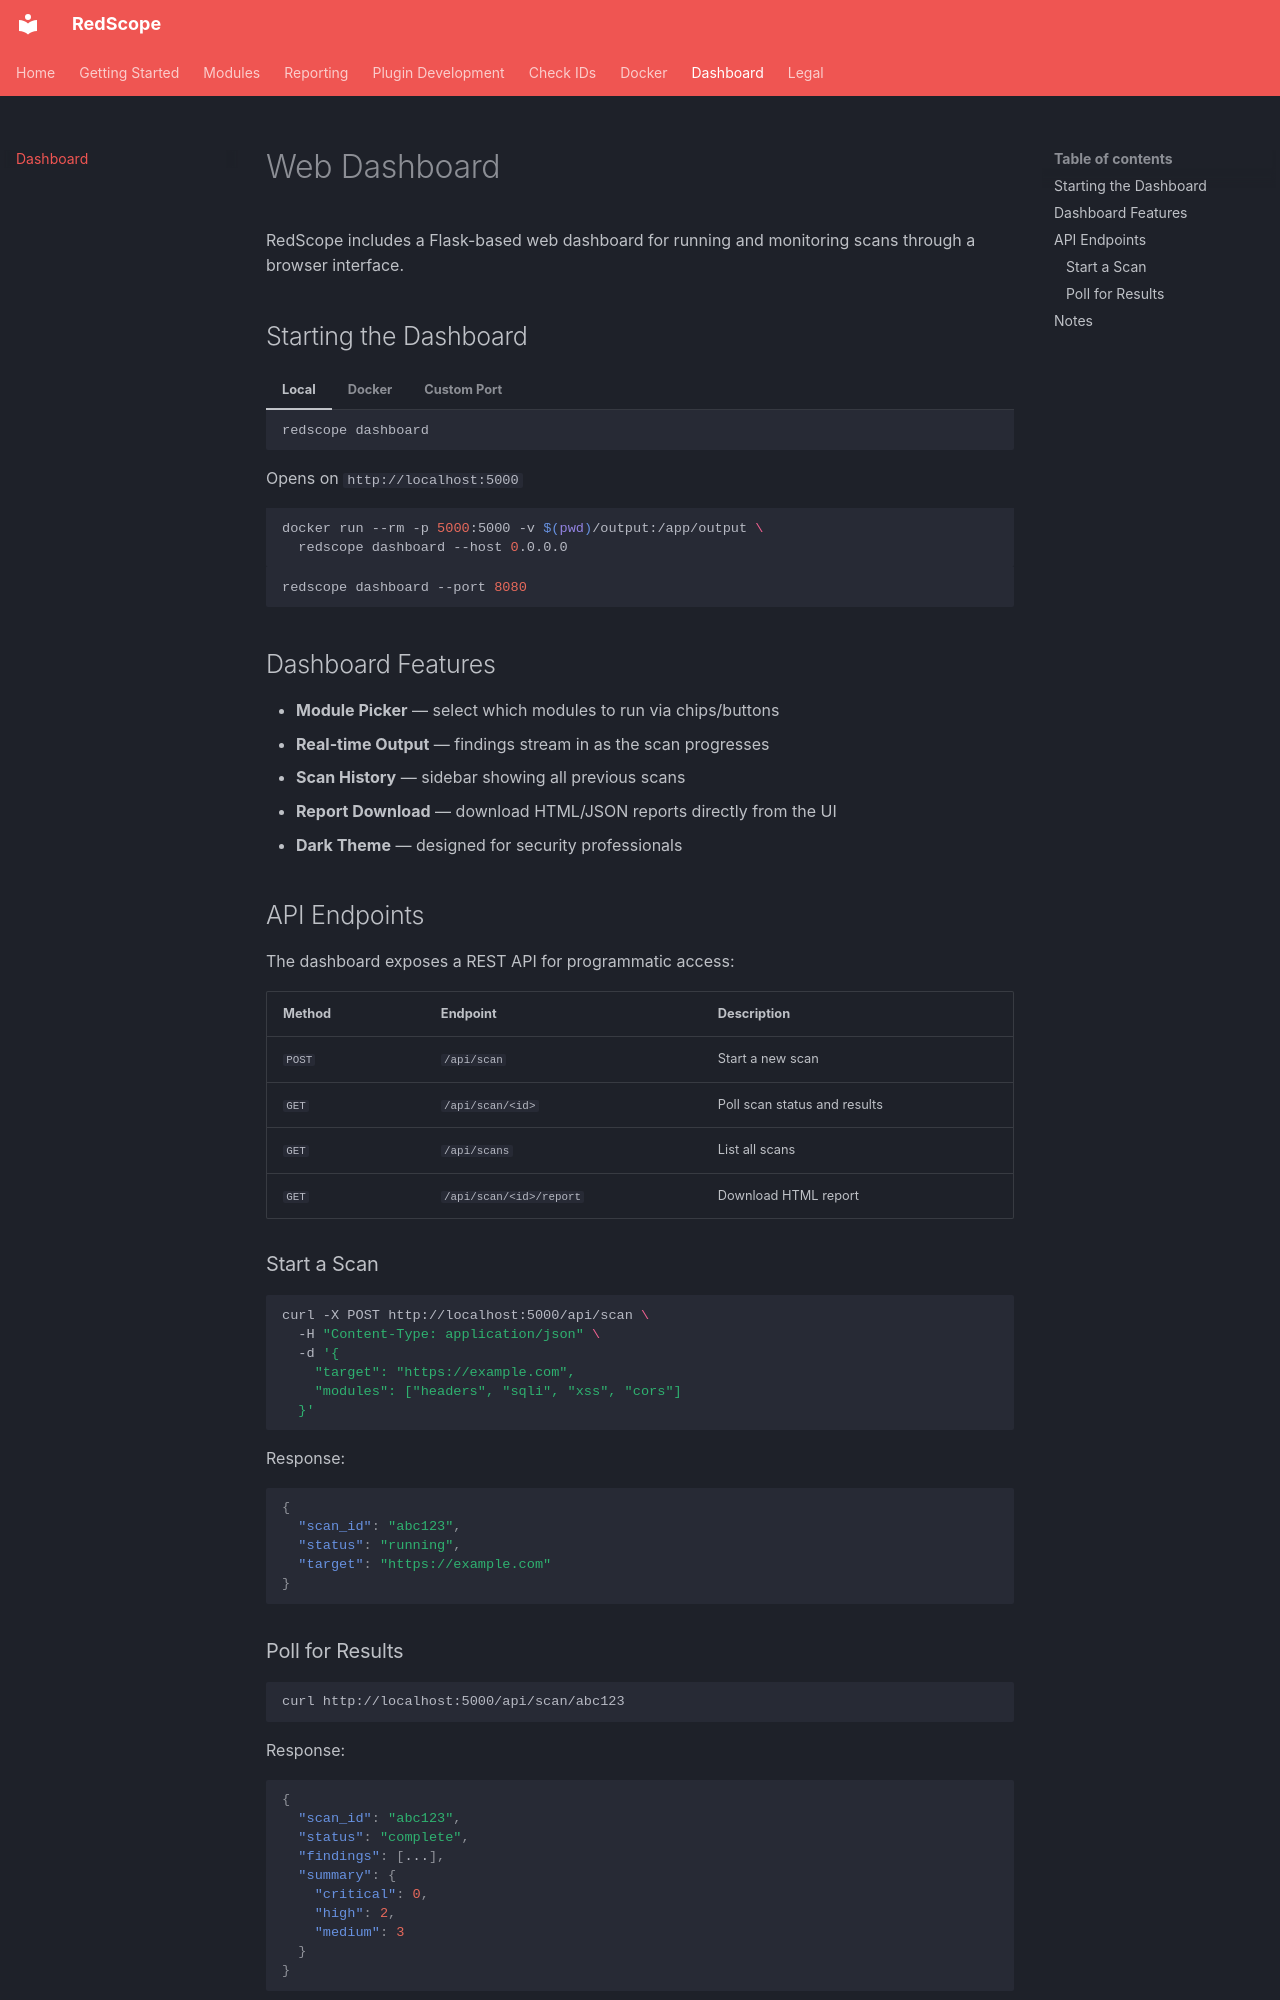

repository: omerbyrb/redscope · page: dashboard/index.html · generator: mkdocs

# Web Dashboard

RedScope includes a Flask-based web dashboard for running and monitoring scans through a browser interface.

## Starting the Dashboard

=== "Local"

    ```bash
    redscope dashboard
    ```

    Opens on `http://localhost:5000`

=== "Docker"

    ```bash
    docker run --rm -p 5000:5000 -v $(pwd)/output:/app/output \
      redscope dashboard --host 0.0.0.0
    ```

=== "Custom Port"

    ```bash
    redscope dashboard --port 8080
    ```

## Dashboard Features

- **Module Picker** — select which modules to run via chips/buttons
- **Real-time Output** — findings stream in as the scan progresses
- **Scan History** — sidebar showing all previous scans
- **Report Download** — download HTML/JSON reports directly from the UI
- **Dark Theme** — designed for security professionals

## API Endpoints

The dashboard exposes a REST API for programmatic access:

| Method | Endpoint | Description |
|--------|----------|-------------|
| `POST` | `/api/scan` | Start a new scan |
| `GET` | `/api/scan/<id>` | Poll scan status and results |
| `GET` | `/api/scans` | List all scans |
| `GET` | `/api/scan/<id>/report` | Download HTML report |

### Start a Scan

```bash
curl -X POST http://localhost:5000/api/scan \
  -H "Content-Type: application/json" \
  -d '{
    "target": "https://example.com",
    "modules": ["headers", "sqli", "xss", "cors"]
  }'
```

Response:
```json
{
  "scan_id": "abc123",
  "status": "running",
  "target": "https://example.com"
}
```

### Poll for Results

```bash
curl http://localhost:5000/api/scan/abc123
```

Response:
```json
{
  "scan_id": "abc123",
  "status": "complete",
  "findings": [...],
  "summary": {
    "critical": 0,
    "high": 2,
    "medium": 3
  }
}
```
